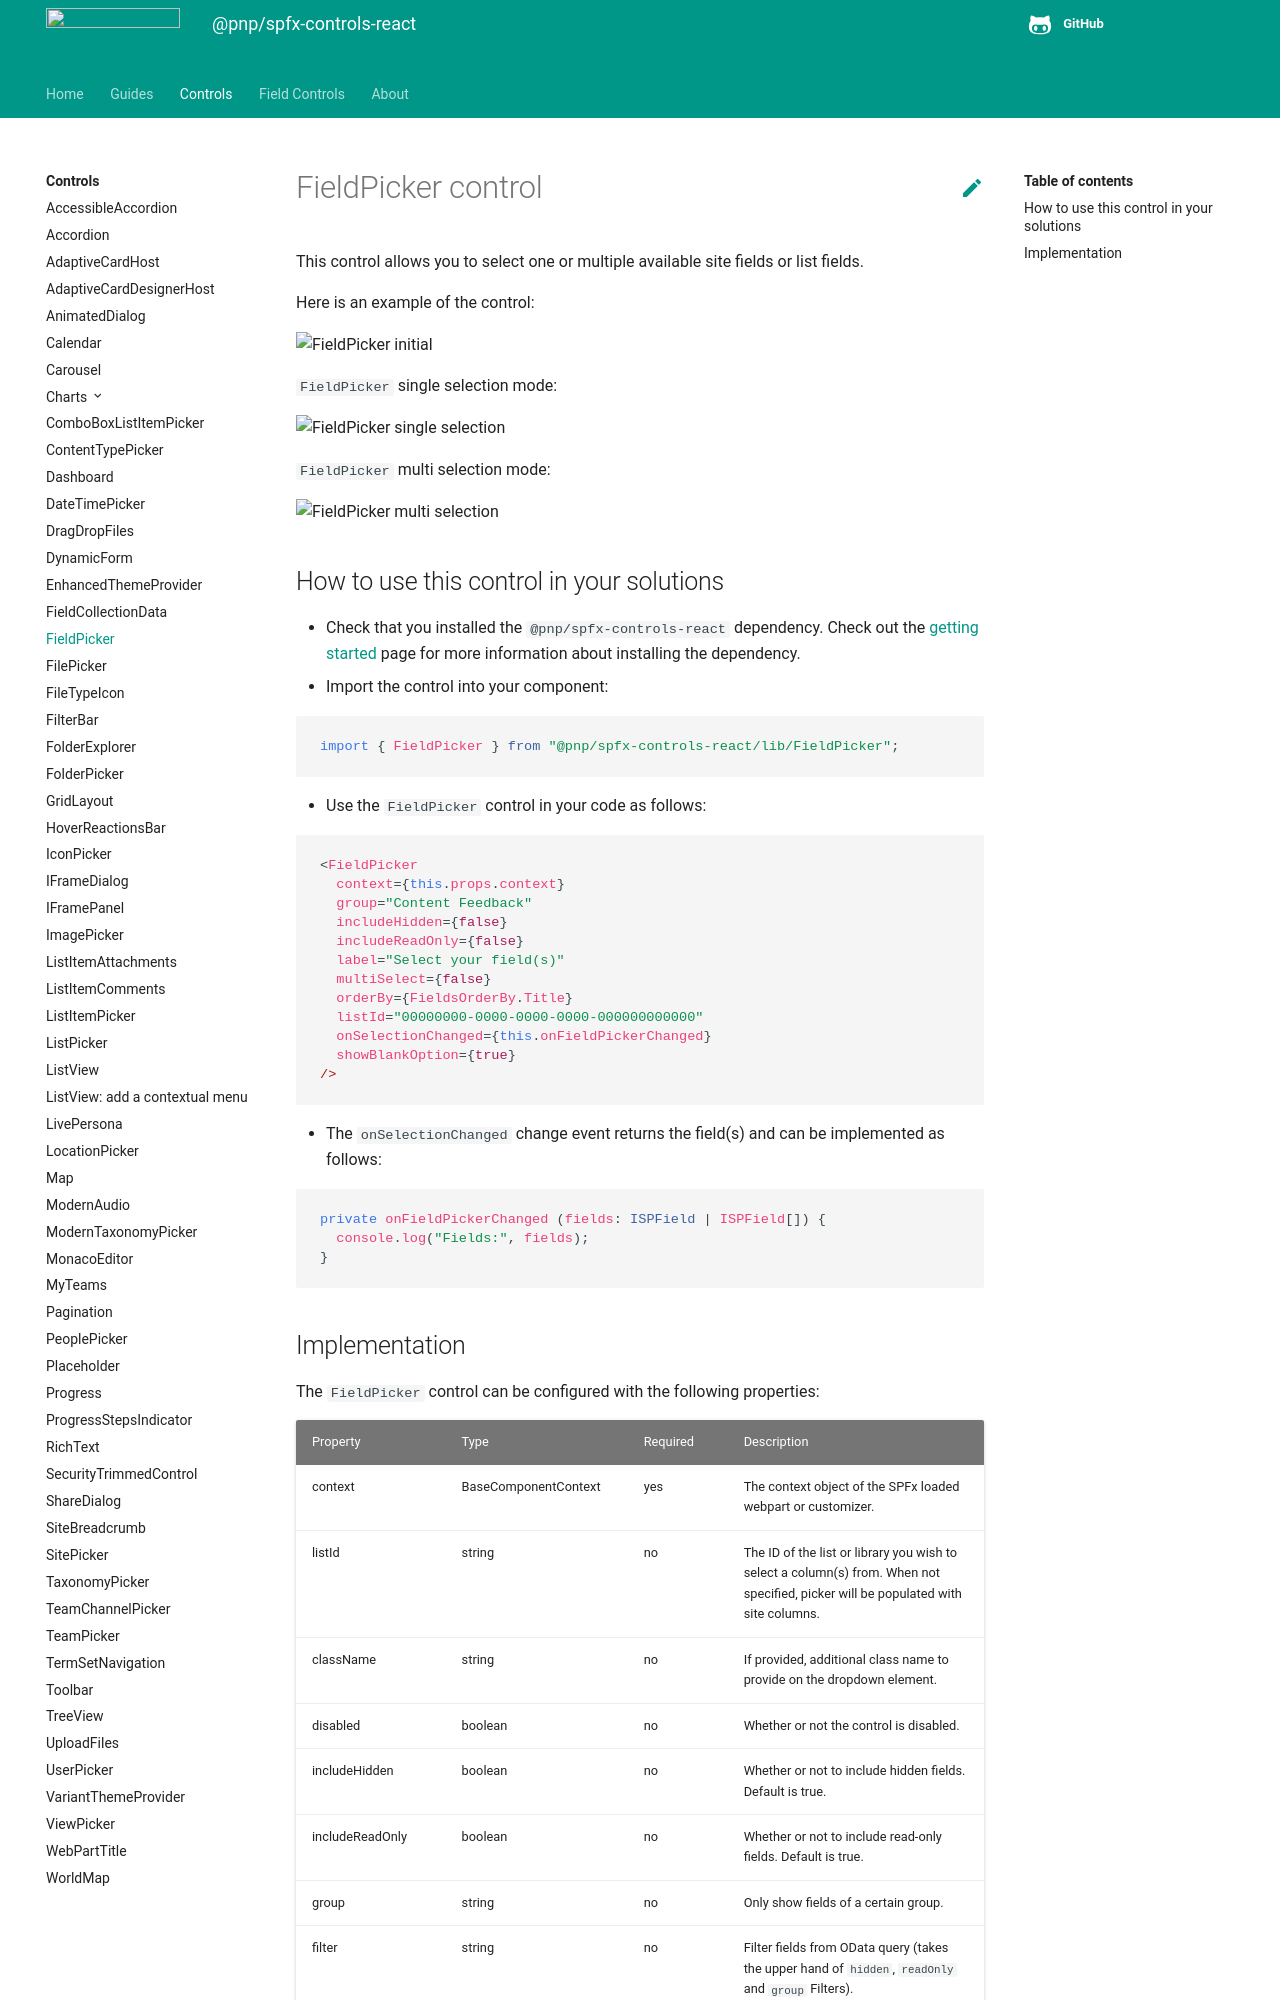

repository: pnp/sp-dev-fx-controls-react · page: controls/FieldPicker/index.html · generator: mkdocs

# FieldPicker control

This control allows you to select one or multiple available site fields or list fields.

Here is an example of the control:

![FieldPicker initial](../assets/FieldPicker-initial.png)

`FieldPicker` single selection mode:

![FieldPicker single selection](../assets/FieldPicker-single.png)

`FieldPicker` multi selection mode:

![FieldPicker multi selection](../assets/FieldPicker-multi.png)

## How to use this control in your solutions

- Check that you installed the `@pnp/spfx-controls-react` dependency. Check out the [getting started](../../#getting-started) page for more information about installing the dependency.
- Import the control into your component:

```TypeScript
import { FieldPicker } from "@pnp/spfx-controls-react/lib/FieldPicker";
```

- Use the `FieldPicker` control in your code as follows:

```TypeScript
<FieldPicker
  context={this.props.context}
  group="Content Feedback"
  includeHidden={false}
  includeReadOnly={false}
  label="Select your field(s)"
  multiSelect={false}
  orderBy={FieldsOrderBy.Title}
  listId="00000000-0000-0000-0000-000000000000"
  onSelectionChanged={this.onFieldPickerChanged}
  showBlankOption={true}
/>
```

- The `onSelectionChanged` change event returns the field(s) and can be implemented as follows:

```TypeScript
private onFieldPickerChanged (fields: ISPField | ISPField[]) {
  console.log("Fields:", fields);
}
```
